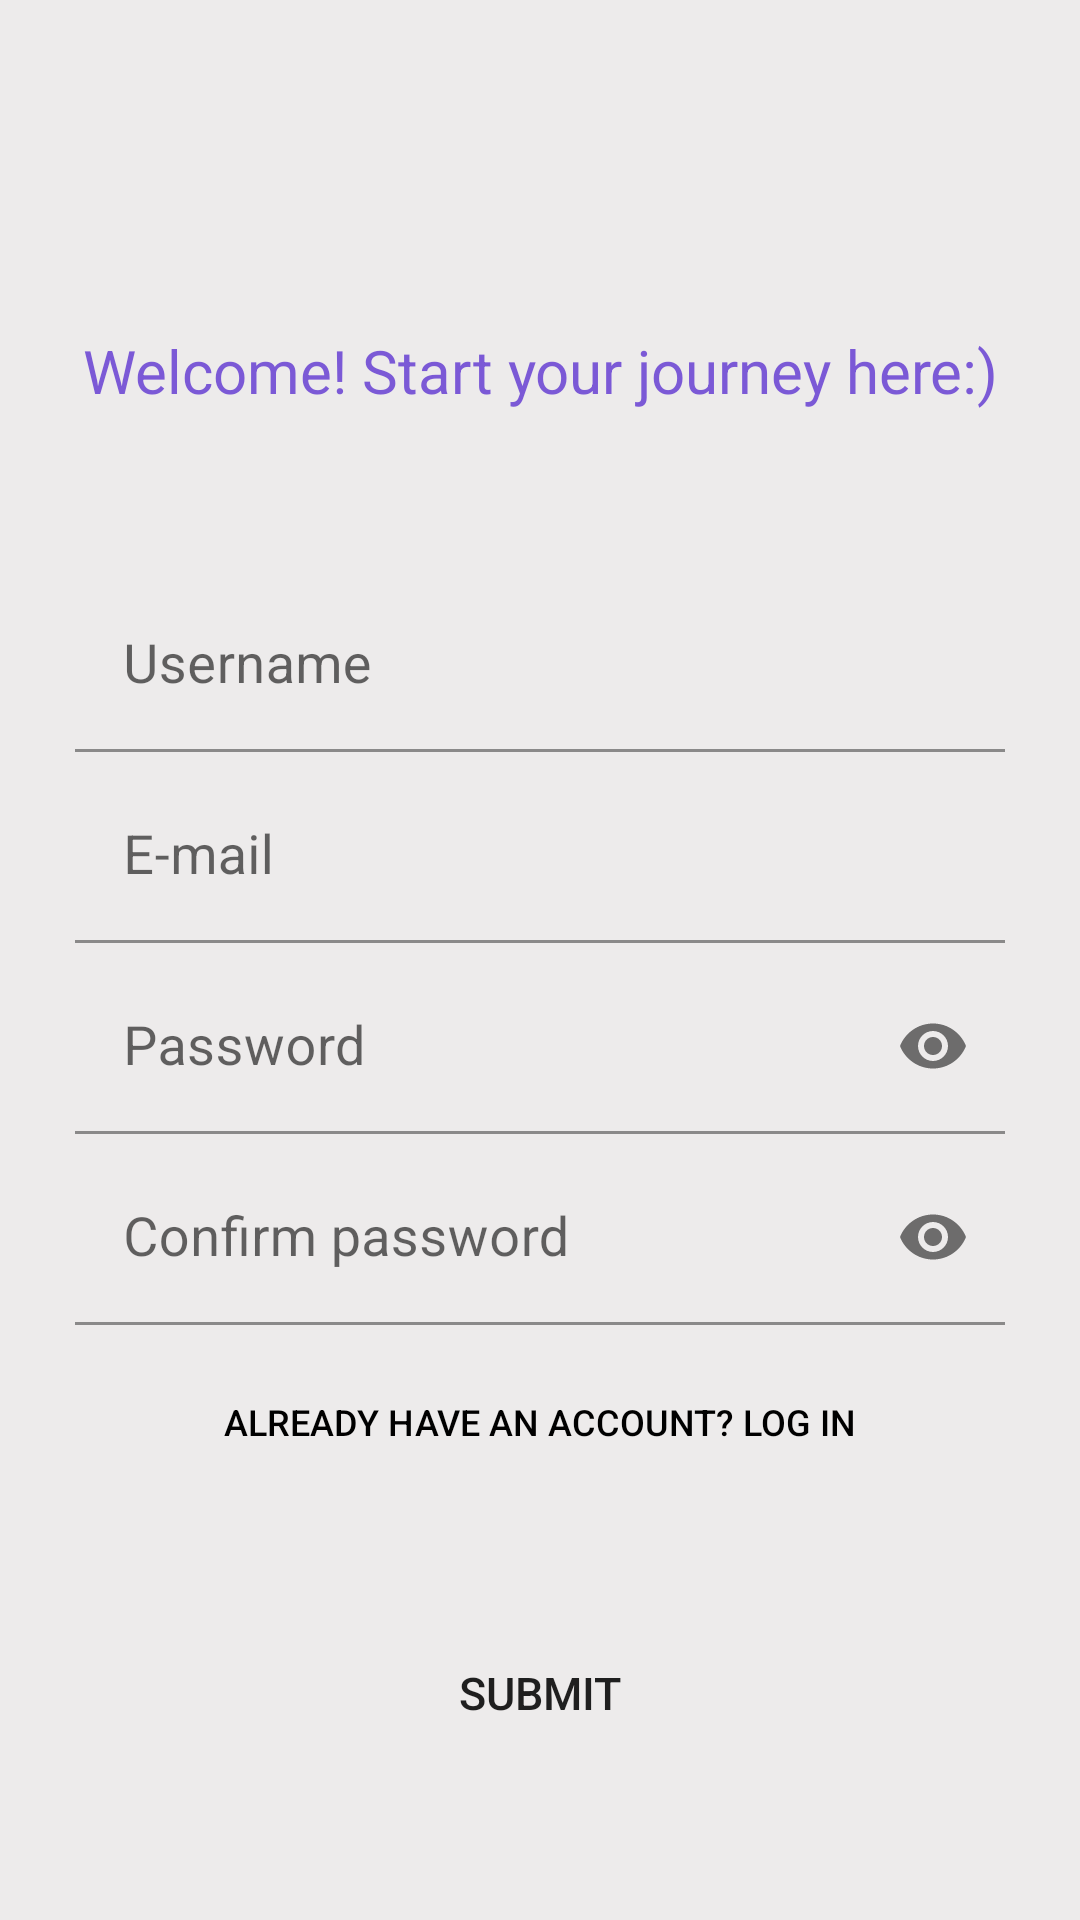

Reconstruct the res/layout file that produces this screen, plus the resources it refers to.
<!-- AndroidManifest.xml: application theme Theme.Diacry -->
<!-- res/layout/activity_register.xml -->
<?xml version="1.0" encoding="utf-8"?>
<LinearLayout xmlns:android="http://schemas.android.com/apk/res/android"
    xmlns:app="http://schemas.android.com/apk/res-auto"
    xmlns:tools="http://schemas.android.com/tools"
    android:layout_width="match_parent"
    android:layout_height="match_parent"
    tools:context=".registerActivity"
    android:orientation="vertical"
    android:background="@color/grey">

        <TextView
            android:layout_width="match_parent"
            android:layout_height="wrap_content"
            android:text="Welcome! Start your journey here:)"
            android:layout_marginTop="100dp"
            android:textColor="@color/purple"
            android:textSize="20sp"
            android:gravity="center"
            android:paddingVertical="10dp"
            />
        <RelativeLayout
            android:layout_width="match_parent"
            android:layout_height="wrap_content">

            <View
                android:layout_width="match_parent"
                android:layout_height="wrap_content"
                android:background="@drawable/reg_container"
                android:layout_marginTop="30dp"
                android:layout_marginHorizontal="10dp"
                android:layout_marginBottom="165dp"/>

            <com.google.android.material.textfield.TextInputLayout
                android:layout_width="match_parent"
                android:layout_height="wrap_content"
                android:id="@+id/usernameTv"
                android:layout_marginTop="50dp"
                android:layout_marginHorizontal="25dp"
                android:paddingBottom="10dp">

                <com.google.android.material.textfield.TextInputEditText
                    android:id="@+id/usernameEt"
                    android:layout_width="match_parent"
                    android:layout_height="wrap_content"
                    android:layout_below="@id/usernameTv"
                    android:layout_marginTop="-5dp"
                    android:background="@color/transparent"
                    android:hint="Username"
                    android:textColor="@color/black"
                    android:textSize="18sp"
                    />

            </com.google.android.material.textfield.TextInputLayout>


            <com.google.android.material.textfield.TextInputLayout
                android:layout_width="match_parent"
                android:layout_height="wrap_content"
                android:id="@+id/emailTv"
                android:layout_below="@id/usernameTv"
                android:layout_marginHorizontal="25dp"
                android:paddingBottom="10dp">

                <com.google.android.material.textfield.TextInputEditText
                    android:id="@+id/emailEt"
                    android:layout_width="match_parent"
                    android:layout_height="wrap_content"
                    android:layout_below="@id/emailTv"
                    android:layout_marginTop="-5dp"
                    android:background="@color/transparent"
                    android:hint="E-mail"
                    android:textColor="@color/black"
                    android:textSize="18sp"
                    />

            </com.google.android.material.textfield.TextInputLayout>


            <com.google.android.material.textfield.TextInputLayout
                app:passwordToggleEnabled="true"
                android:layout_width="match_parent"
                android:layout_height="wrap_content"
                android:layout_below="@id/emailTv"
                android:layout_marginHorizontal="25dp"
                android:paddingBottom="10dp"
                android:id="@+id/pswTv">
                <com.google.android.material.textfield.TextInputEditText
                    android:id="@+id/pswEt"
                    android:layout_width="match_parent"
                    android:layout_height="wrap_content"
                    android:layout_below="@id/pswTv"
                    android:inputType="textPassword"
                    android:layout_marginTop="-5dp"
                    android:background="@color/transparent"
                    android:hint="Password"
                    android:textColor="@color/black"
                    android:textSize="18sp"
                    />
            </com.google.android.material.textfield.TextInputLayout>

            <com.google.android.material.textfield.TextInputLayout
                app:passwordToggleEnabled="true"
                android:layout_width="match_parent"
                android:layout_height="wrap_content"
                android:layout_below="@id/pswTv"
                android:layout_marginHorizontal="25dp"
                android:paddingBottom="10dp"
                android:id="@+id/pswConfTv">
                <com.google.android.material.textfield.TextInputEditText
                    android:id="@+id/pswConfEt"
                    android:layout_width="match_parent"
                    android:layout_height="wrap_content"
                    android:layout_below="@id/pswConfTv"
                    android:inputType="textPassword"
                    android:layout_marginTop="-5dp"
                    android:background="@color/transparent"
                    android:hint="Confirm password"
                    android:textColor="@color/black"
                    android:textSize="18sp"
                    />
            </com.google.android.material.textfield.TextInputLayout>

            <Button
                android:layout_width="match_parent"
                android:layout_height="wrap_content"
                android:id="@+id/reg_login"
                android:text="Already have an account? Log in"
                android:textSize="12sp"
                android:layout_marginHorizontal="50dp"
                android:layout_below="@+id/pswConfTv"
                android:textColor="@color/black"
                android:background="@color/transparent"
                android:layout_marginTop="-2dp"
                />

        </RelativeLayout>

        <Button
            android:id="@+id/submitBt"
            android:layout_width="match_parent"
            android:layout_height="wrap_content"
            android:text="Submit"
            android:textSize="15sp"
            android:layout_marginTop="-100dp"
            android:layout_marginHorizontal="50dp"
            android:background="@drawable/reg_container"/>


</LinearLayout>
<!-- resources referenced by this layout -->
<resources>
  <color name="black">#FF000000</color>
  <color name="grey">#EDEBEB</color>
  <color name="purple">#7B59D6</color>
  <color name="transparent">#00000000</color>
  <style name="Theme.Diacry" parent="Theme.MaterialComponents.DayNight.DarkActionBar">
          
          <item name="colorPrimary">@color/purple</item>
          <item name="colorPrimaryVariant">@color/purple</item>
          <item name="colorOnPrimary">@color/white</item>
          
          <item name="colorSecondary">@color/blue</item>
          <item name="colorSecondaryVariant">@color/blue</item>
          <item name="colorOnSecondary">@color/white</item>
          
          <item name="android:statusBarColor" tools:targetApi="l">?attr/colorPrimaryVariant</item>
          
      </style>
  <color name="white">#FFFFFFFF</color>
  <color name="blue">#DC97DFFC</color>
</resources>
